Photos from the image-classification dataset "Calamansi_damage_detection" in the GitHub repository edmondnapil/Calamansi_damage_detection. Its 2 classes are: damaged, healthy.

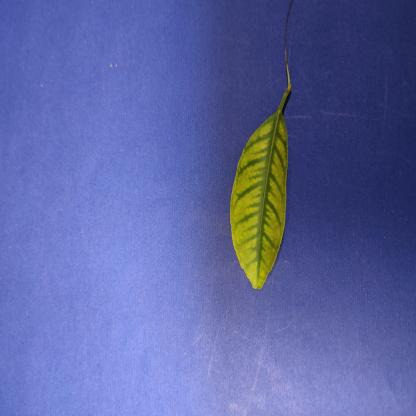
Label: damaged

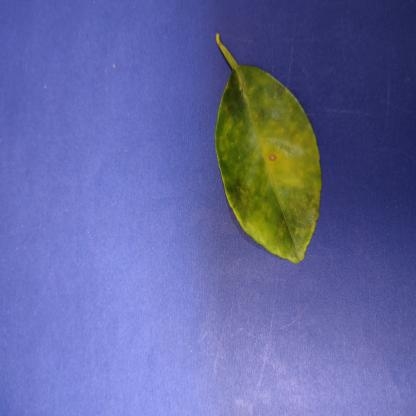
Label: damaged

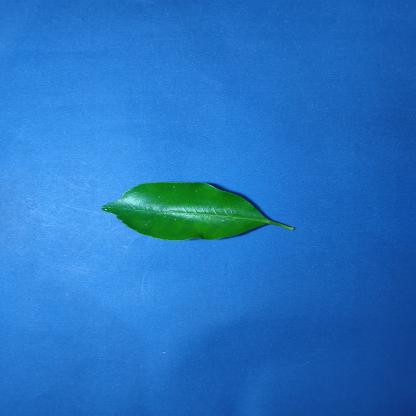
Label: healthy

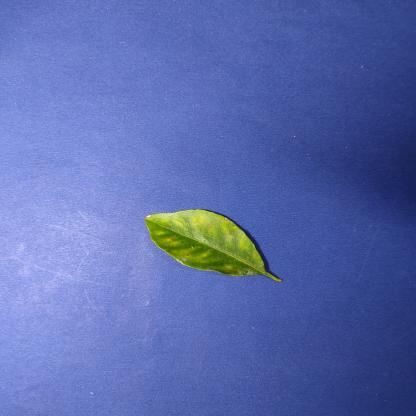
Label: damaged

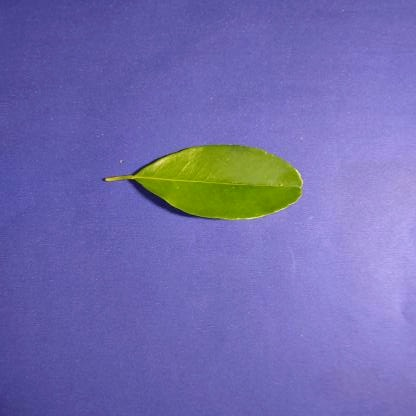
Label: healthy

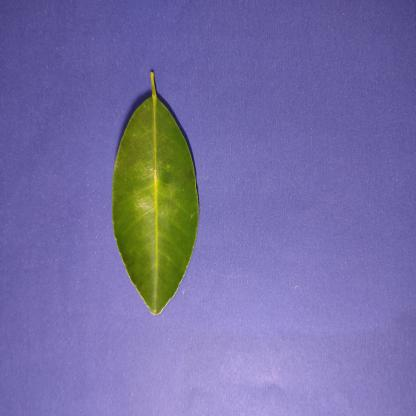
Label: healthy
